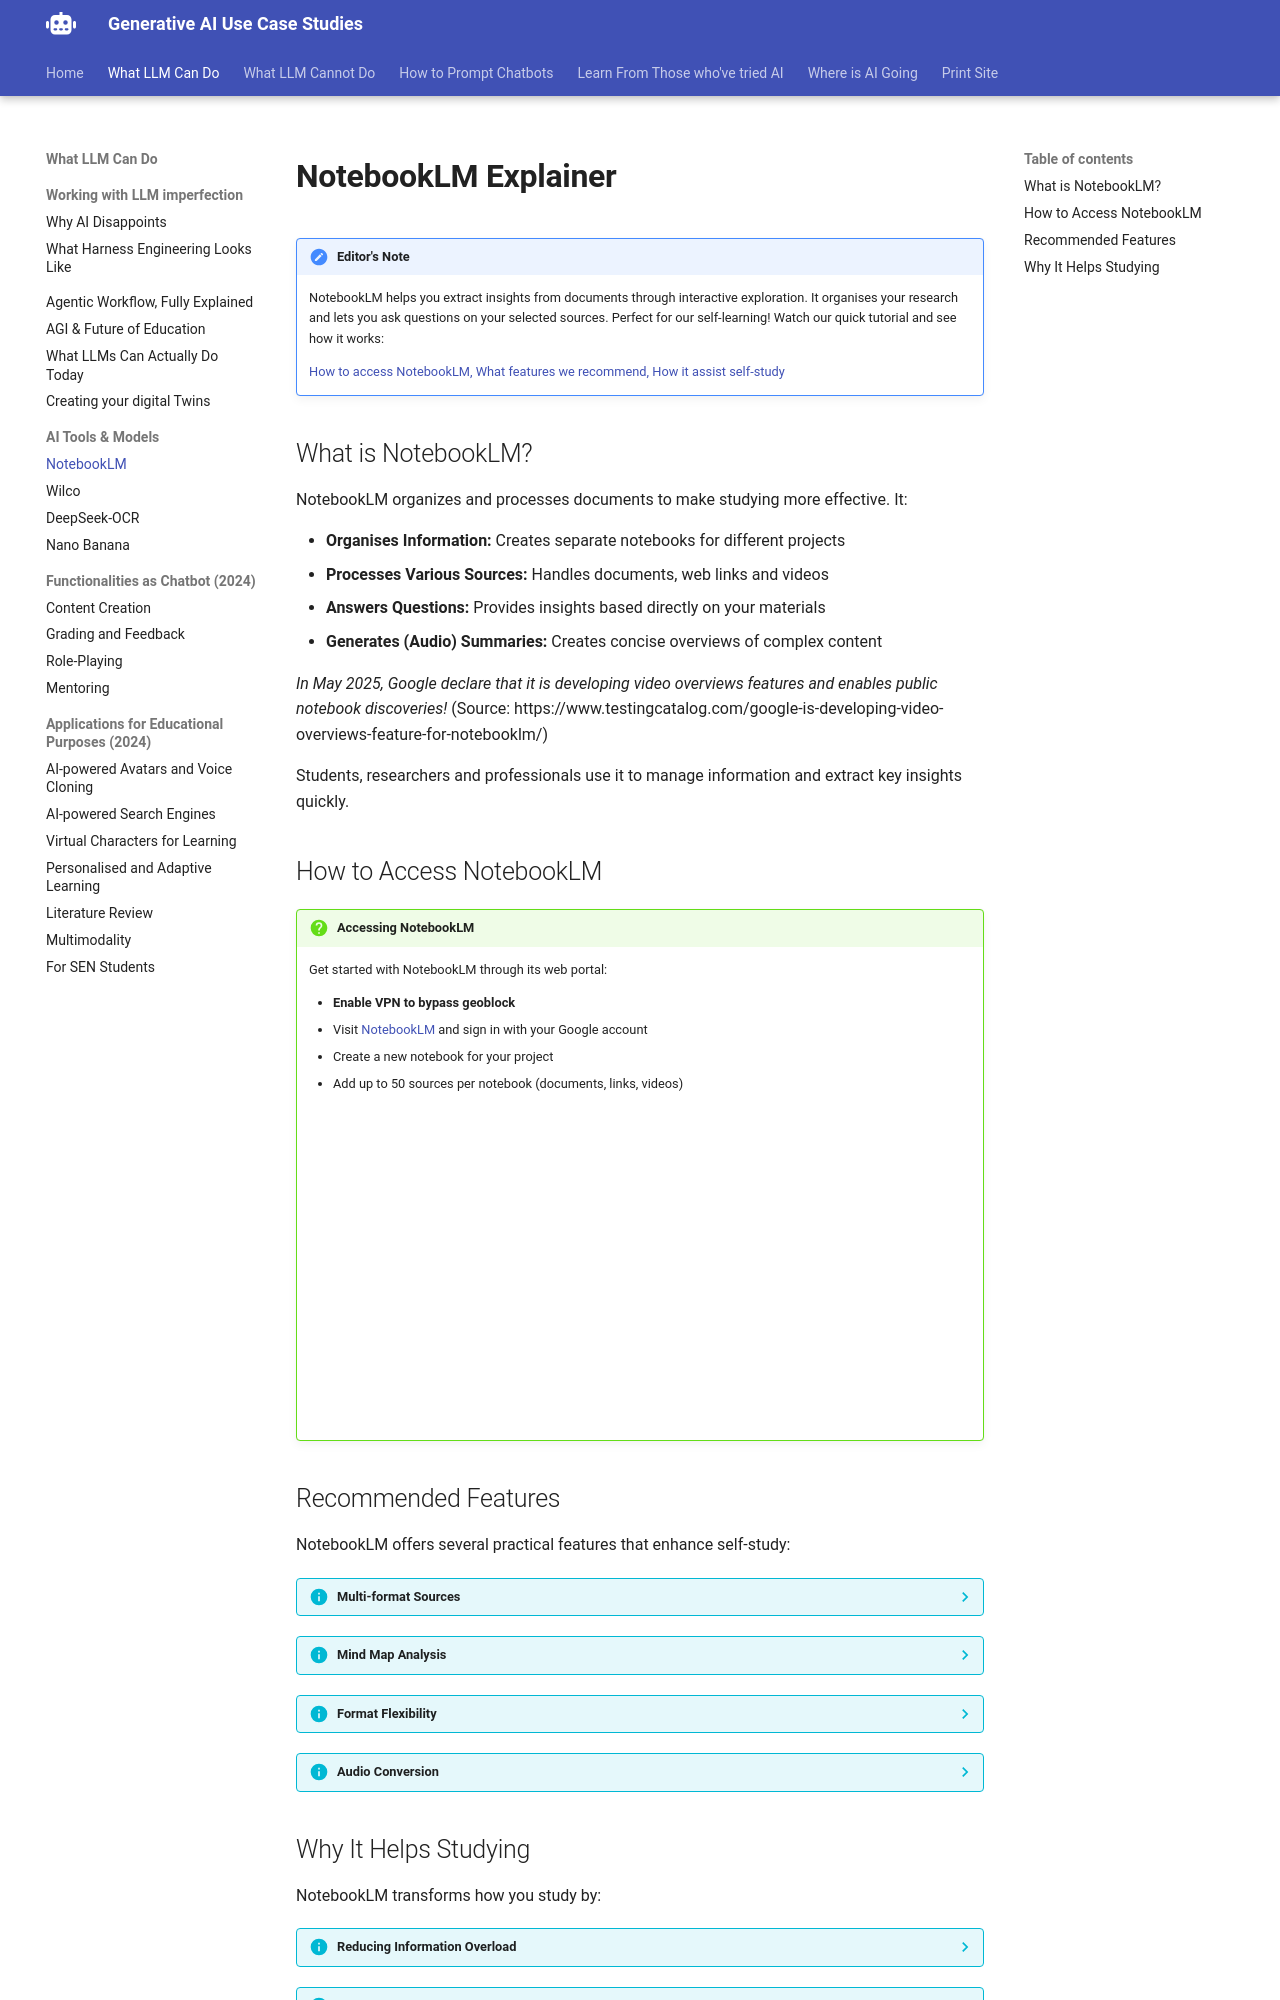

repository: Georgechengtai/Generative-AI-use-case-studies · page: notebookLM/index.html · generator: mkdocs

---
title: "NotebookLM Explainer"
---

# NotebookLM Explainer

!!! note "Editor's Note"
    NotebookLM helps you extract insights from documents through interactive exploration. It organises your research and lets you ask questions on your selected sources. Perfect for our self-learning! Watch our quick tutorial and see how it works: 
    
    [How to access NotebookLM, What features we recommend, How it assist self-study](https://ior.ad/aI79?iframeHash=watchsteps-1)

## What is NotebookLM?

NotebookLM organizes and processes documents to make studying more effective. It:

- **Organises Information:** Creates separate notebooks for different projects
- **Processes Various Sources:** Handles documents, web links and videos
- **Answers Questions:** Provides insights based directly on your materials
- **Generates (Audio) Summaries:** Creates concise overviews of complex content

*In May 2025, Google declare that it is developing video overviews features and enables public notebook discoveries!* (Source: https://www.testingcatalog.com/google-is-developing-video-overviews-feature-for-notebooklm/) 

Students, researchers and professionals use it to manage information and extract key insights quickly.

## How to Access NotebookLM

!!! question "Accessing NotebookLM"
    Get started with NotebookLM through its web portal:
    
    - **Enable VPN to bypass geoblock**
    - Visit [NotebookLM](https://notebooklm.google.com/) and sign in with your Google account
    - Create a new notebook for your project
    - Add up to 50 sources per notebook (documents, links, videos)
    
    <iframe width="560" height="315" src="https://www.youtube-nocookie.com/embed/UG0DP6nVnrc?si=wks7n_gPBseZXAZ9" title="YouTube video player" frameborder="0" allow="accelerometer; autoplay; clipboard-write; encrypted-media; gyroscope; picture-in-picture; web-share" referrerpolicy="strict-origin-when-cross-origin" allowfullscreen></iframe>

## Recommended Features

NotebookLM offers several practical features that enhance self-study:

??? info "Multi-format Sources"
    Upload Google Docs, Google Slides, PDF and web links to your notebooks. The system processes various media types to give you more comprehensive insights about your topics.

??? info "Mind Map Analysis"
    Visualise connections between ideas with the mind map feature. This helps you understand relationships between concepts across your documents.

??? info "Format Flexibility"
    Request information in different formats like summaries, bullet points, study guides or FAQs. This lets you transform complex information into more digestible formats.

??? info "Audio Conversion"
    Turn your notes into audio in over 50 languages. This feature helps you study while commuting or doing other activities when reading isn't convenient.
